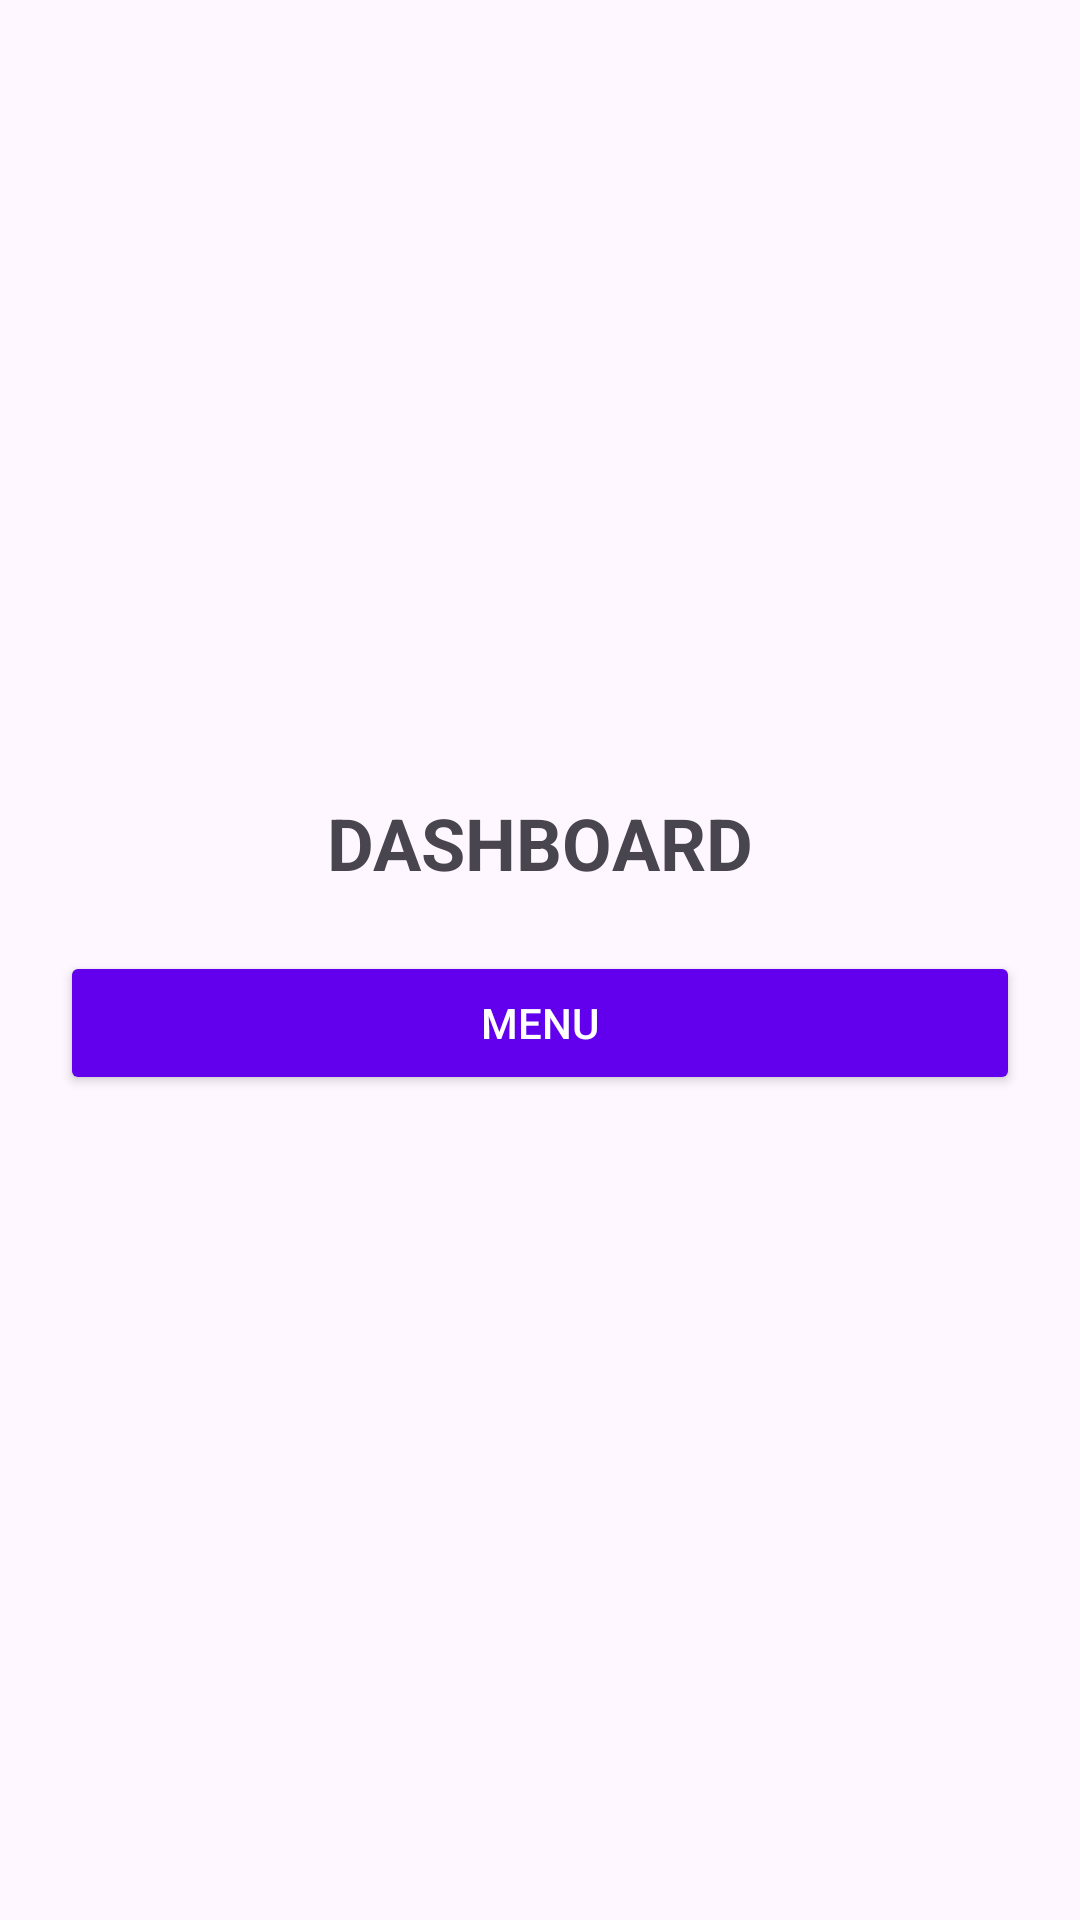

Produce the Android XML layout that renders to this screen, including the resource entries it uses.
<!-- AndroidManifest.xml: application theme Theme.ValiaaApplication2 -->
<!-- res/layout/activity_dashboard2.xml -->
<?xml version="1.0" encoding="utf-8"?>
<androidx.constraintlayout.widget.ConstraintLayout xmlns:android="http://schemas.android.com/apk/res/android"
    xmlns:app="http://schemas.android.com/apk/res-auto"
    xmlns:tools="http://schemas.android.com/tools"
    android:id="@+id/main"
    android:layout_width="match_parent"
    android:layout_height="match_parent"
    tools:context=".dashboardActivity2">

    <LinearLayout
        android:layout_width="match_parent"
        android:layout_height="match_parent"
        android:orientation="vertical"
        android:padding="20dp"
        android:gravity="center">

        <TextView
            android:layout_width="wrap_content"
            android:layout_height="wrap_content"
            android:layout_marginBottom="20dp"
            android:text="DASHBOARD"
            android:textSize="24sp"
            android:textStyle="bold" />

        <Button
        android:id="@+id/dashboardButton"
        android:layout_width="match_parent"
        android:layout_height="wrap_content"
        android:text="menu"
        android:backgroundTint="#6200EE"
        android:textColor="@android:color/white"
        android:layout_marginBottom="10dp"/>

    </LinearLayout>

</androidx.constraintlayout.widget.ConstraintLayout>
<!-- resources referenced by this layout -->
<resources>
  <style name="Theme.ValiaaApplication2" parent="Base.Theme.ValiaaApplication2" />
  <style name="Base.Theme.ValiaaApplication2" parent="Theme.Material3.DayNight.NoActionBar">
          
          
      </style>
</resources>
